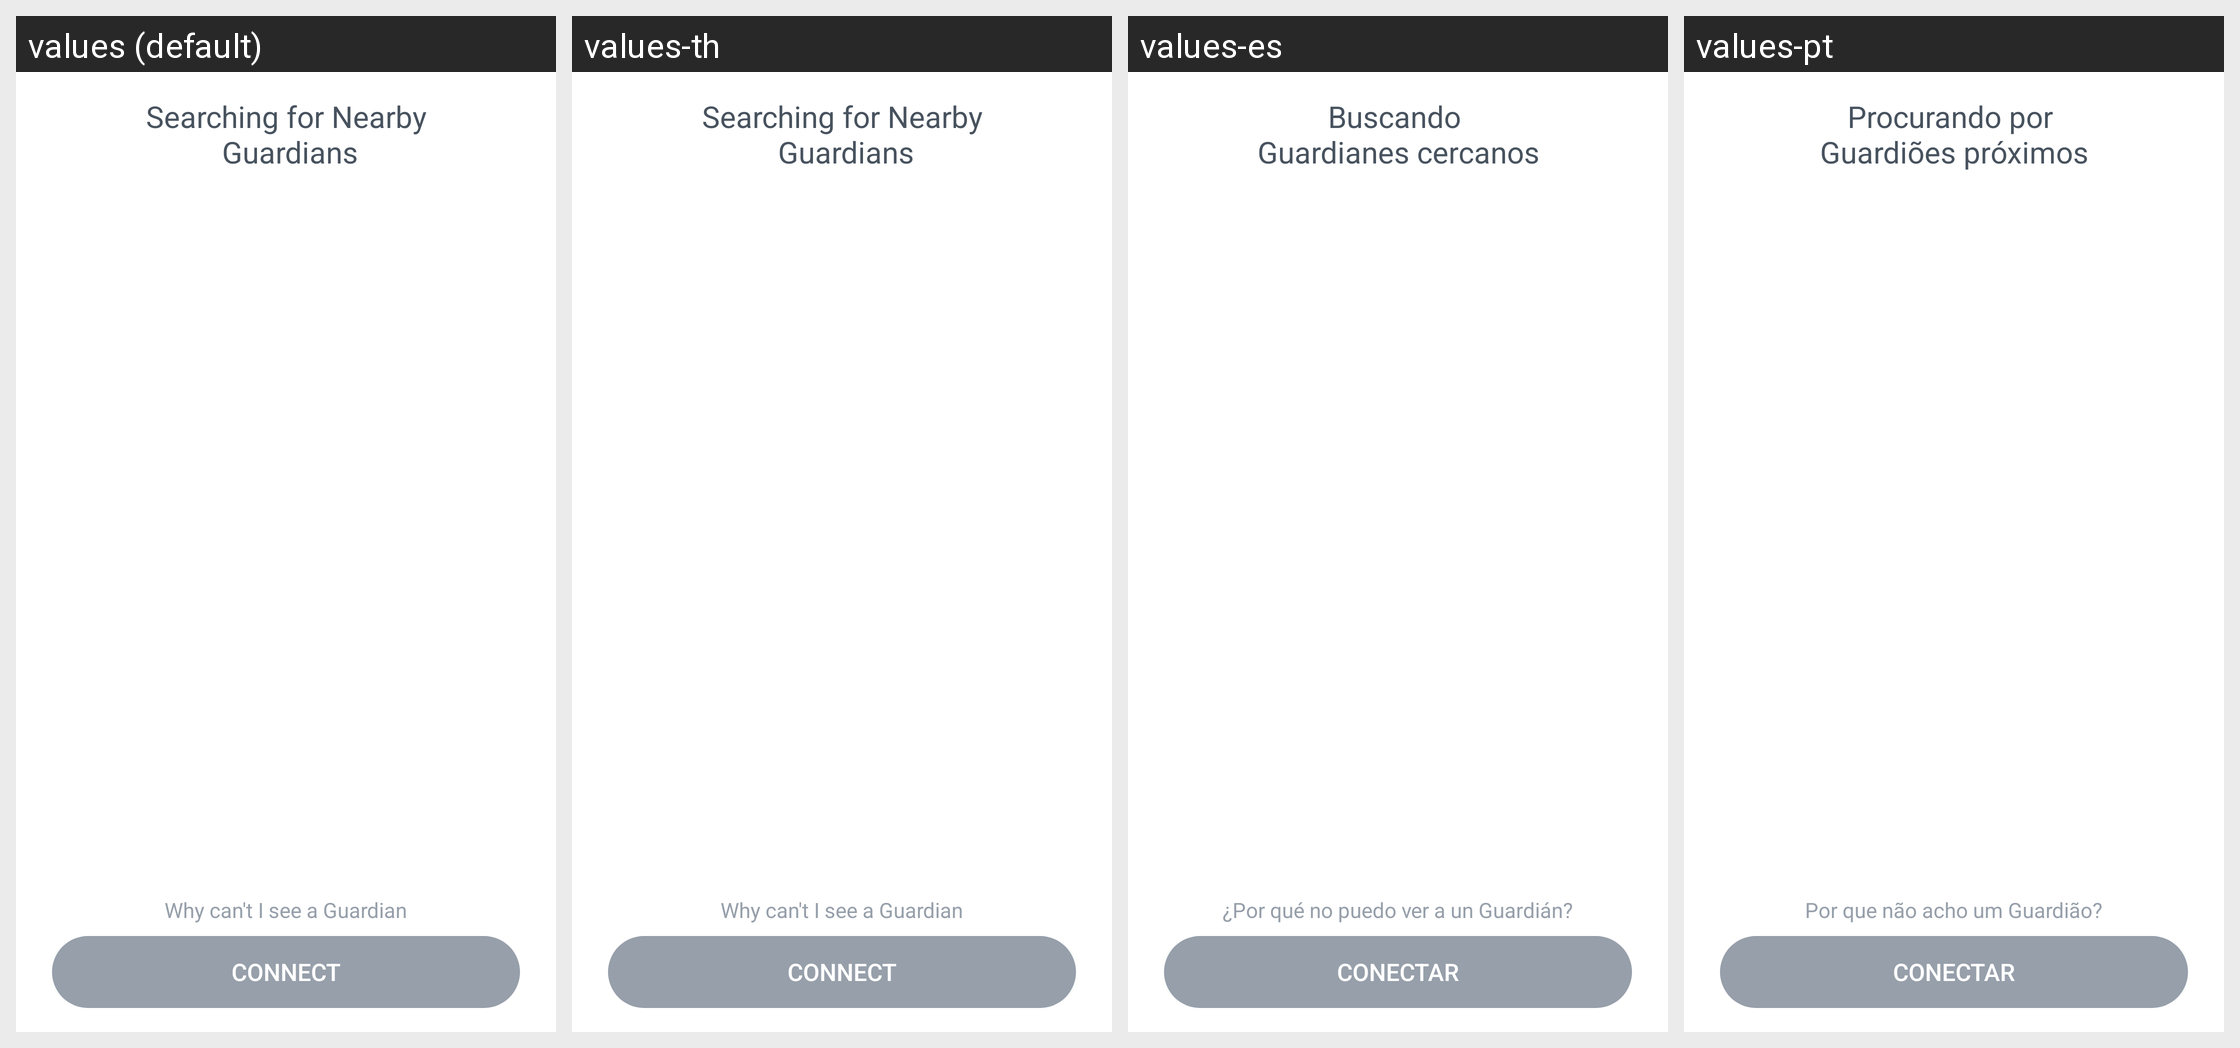

Here is an Android app screen in its default locale and in the app's own translations. Write out the translated-string differences for the strings that appear on this screen.
Android screen res/layout/fragment_guardian_connect.xml rendered under 4 locales, left to right: values (default), values-th, values-es, values-pt. Device: Nexus 5 (rendered at 1080×1920; each locale shown at half size, 540×960, under a caption strip naming it); theme AppTheme.
Other locales in the repository, not shown: values-el, values-fr, values-in, values-ms, values-nl.
Strings drawn on this screen, with the default value and each locale's value (text and hints the layout hard-codes, and strings that could not be matched under every locale, appear in the picture but are not listed):

searching_for_nearby_n_guardians
  values: Searching for Nearby
       Guardians
  values-th: Searching for Nearby
       Guardians  [not translated; the default value is used]
  values-es: Buscando 
      Guardianes cercanos
  values-pt: Procurando por 
      Guardiões próximos

why_can_t_i_see_a_guardian
  values: Why can't I see a Guardian
  values-th: Why can't I see a Guardian  [not translated; the default value is used]
  values-es: ¿Por qué no puedo ver a un Guardián?
  values-pt: Por que não acho um Guardião?

connect
  values: connect
  values-th: connect  [not translated; the default value is used]
  values-es: Conectar
  values-pt: Conectar
